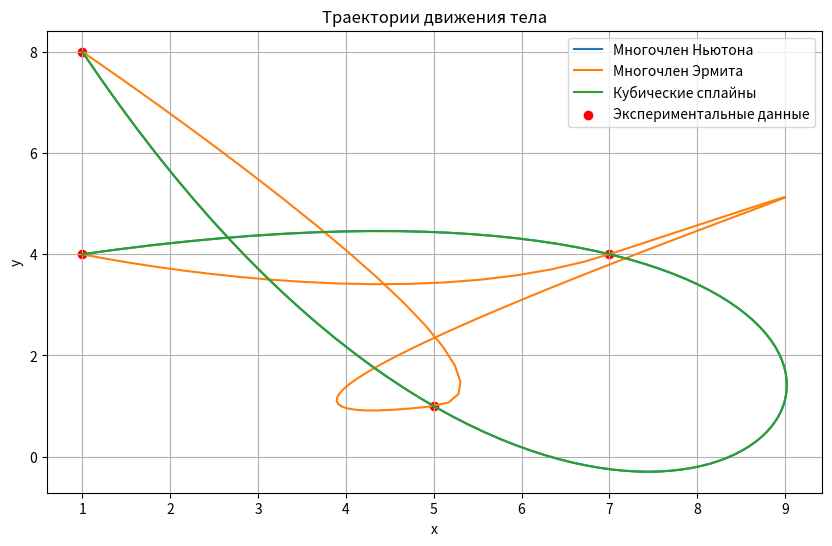
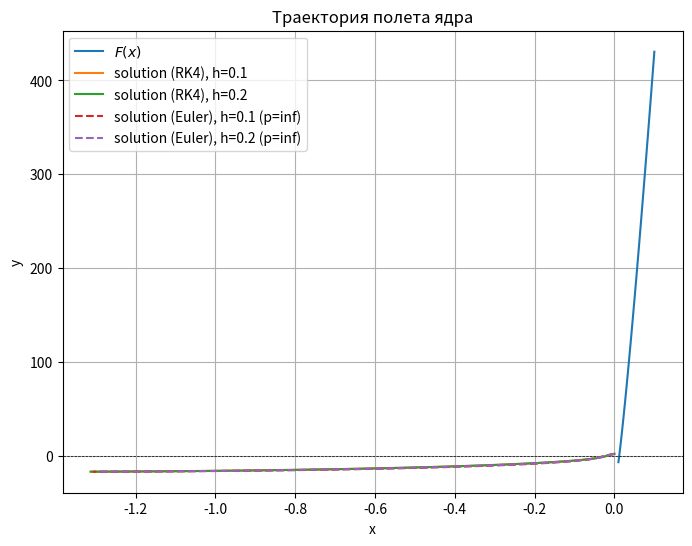

Write Python code to recreate these figures, in order.
import numpy as np
from scipy.interpolate import CubicHermiteSpline, CubicSpline
import matplotlib.pyplot as plt
from scipy.integrate import solve_ivp

############################## lab 3  ####################################

# Экспериментальные данные
t_values = np.array([0, 1, 4, 5])
x_values = np.array([1, 7, 5, 1])
y_values = np.array([4, 4, 1, 8])
x_accel_values = np.array([0, None, None, 0])
y_accel_values = np.array([0, None, None, 0])

# Заменяем пропущенные значения ускорений
for i in range(len(x_accel_values)):
    if x_accel_values[i] is None:
        x_accel_values[i] = np.polyval(np.polyfit(t_values[i-1:i+2], x_values[i-1:i+2], 2), t_values[i])
    if y_accel_values[i] is None:
        y_accel_values[i] = np.polyval(np.polyfit(t_values[i-1:i+2], y_values[i-1:i+2], 2), t_values[i])

# Интерполяция данных
t_interp = np.linspace(0, 5, 100)  # Увеличиваем количество точек для плавного графика

# Многочлен Ньютона
coeffs_x_newton = np.polyfit(t_values, x_values, deg=len(t_values)-1)
coeffs_y_newton = np.polyfit(t_values, y_values, deg=len(t_values)-1)
x_interp_newton = np.polyval(coeffs_x_newton, t_interp)
y_interp_newton = np.polyval(coeffs_y_newton, t_interp)

# Многочлен Эрмита
x_interp_hermite = CubicHermiteSpline(t_values, x_values, x_accel_values)(t_interp)
y_interp_hermite = CubicHermiteSpline(t_values, y_values, y_accel_values)(t_interp)

# Кубические сплайны
cs_x = CubicSpline(t_values, x_values)
cs_y = CubicSpline(t_values, y_values)
x_interp_cs = cs_x(t_interp)
y_interp_cs = cs_y(t_interp)

# Построение графика
plt.figure(figsize=(10, 6))
plt.plot(x_interp_newton, y_interp_newton, label="Многочлен Ньютона")
plt.plot(x_interp_hermite, y_interp_hermite, label="Многочлен Эрмита")
plt.plot(x_interp_cs, y_interp_cs, label="Кубические сплайны")
plt.scatter(x_values, y_values, color='red', label="Экспериментальные данные")
plt.xlabel('x')
plt.ylabel('y')
plt.title('Траектории движения тела')
plt.legend()
plt.grid(True)
plt.show()

# Определение длины траектории для каждого метода интерполяции
def path_length(x_vals, y_vals):
    return np.sum(np.sqrt(np.diff(x_vals)**2 + np.diff(y_vals)**2))

length_newton = path_length(x_interp_newton, y_interp_newton)
length_hermite = path_length(x_interp_hermite, y_interp_hermite)
length_cs = path_length(x_interp_cs, y_interp_cs)

print("Длина траектории (Многочлен Ньютона):", length_newton)
print("Длина траектории (Многочлен Эрмита):", length_hermite)
print("Длина траектории (Кубические сплайны):", length_cs)

############################## lab 4 ####################################

def F(x):
	return 0.091 + 1000 * x * np.log(1000 * x) - 30


# Создание массива значений x для построения графика
x_values = np.linspace(0.01, 0.1, 100)
y_values = F(x_values)

# Построение графика
plt.figure(figsize=(8, 6))
plt.plot(x_values, y_values, label='$F(x)$')
plt.axhline(0, color='black', linewidth=0.5, linestyle='--')
plt.xlabel('$x$')
plt.ylabel('$F(x)$')
plt.title('График функции $F(x)$')
plt.legend()
plt.grid(True)
plt.show()


def bisection_method(f, a, b, tol=1e-4, max_iter=100):
	if f(a) * f(b) > 0:
		raise ValueError("Функция не меняет знак на заданном интервале")

	iter_count = 0
	while (b - a) / 2 > tol:
		c = (a + b) / 2
		if f(c) == 0:
			return c, iter_count
		elif f(a) * f(c) < 0:
			b = c
		else:
			a = c
		iter_count += 1
		if iter_count >= max_iter:
			break

	return (a + b) / 2, iter_count


# Применение метода бисекции к функции F(x)
root_bisection, iterations_bisection = bisection_method(F, 0.01, 0.1)
print("Метод бисекции:")
print("Корень:", root_bisection)
print("Число итераций:", iterations_bisection)


def newton_method(f, df, x0, tol=1e-4, max_iter=100):
	iter_count = 0
	while True:
		x1 = x0 - f(x0) / df(x0)
		iter_count += 1
		if abs(x1 - x0) < tol or iter_count >= max_iter:
			break
		x0 = x1
	return x1, iter_count


# Производная функции F(x)
def dF(x):
	return 1000 * (1 + np.log(1000 * x))


# Применение метода Ньютона к функции F(x)
root_newton, iterations_newton = newton_method(F, dF, 0.01)
print("\nМетод Ньютона:")
print("Корень:", root_newton)
print("Число итераций:", iterations_newton)


def simple_iteration_method(phi, x0, tol=1e-4, max_iter=100):
	iter_count = 0
	while True:
		x1 = phi(x0)
		iter_count += 1
		if abs(x1 - x0) < tol or iter_count >= max_iter:
			break
		x0 = x1
	return x1, iter_count


# Функция для метода простых итераций
def phi(x):
	return (30 - 0.091) / (1000 * np.log(1000 * x))


# Применение метода простых итераций к функции F(x)
root_simple_iteration, iterations_simple_iteration = simple_iteration_method(phi, 0.01)
print("\nМетод простых итераций:")
print("Корень:", root_simple_iteration)
print("Число итераций:", iterations_simple_iteration)

############################## lab 5 ####################################

# заданные данные
x0 = 0
y0 = 2
xa = 5
ya = 3
xb = 6
yb = 4
x1 = 6
y1 = 0
m = 3
k = 0.1
vb = -1.5
g = 9.81


def f(t, y):
    # функция правых частей системы ОДУ
    vx, vy = y
    F = -k / m * np.sqrt((vx - vb) ** 2 + vy ** 2) * (vx - vb)

    return [F, -g - k / m * np.sqrt((vx - vb) ** 2 + vy ** 2) * vy]


# решение системы ОДУ методом Эйлера при шаге t=0.1
dt = 0.1
N = 50
x_euler = np.zeros(N)
y_euler = np.zeros(N)
x_euler[0], y_euler[0] = x0, y0

for i in range(1, N):
    vx, vy = f(0, [x_euler[i - 1], y_euler[i - 1]])
    x_euler[i] = x_euler[i - 1] + vx * dt
    y_euler[i] = y_euler[i - 1] + vy * dt

print("Решение системы ОДУ (метод Эйлера, шаг 0.1):", [x_euler[-1], y_euler[-1]])

# решение системы ОДУ методом Эйлера при шаге t=0.2
dt = 0.2
N = 25
x_euler = np.zeros(N)
y_euler = np.zeros(N)
x_euler[0], y_euler[0] = x0, y0

for i in range(1, N):
    vx, vy = f(0, [x_euler[i - 1], y_euler[i - 1]])
    x_euler[i] = x_euler[i - 1] + vx * dt
    y_euler[i] = y_euler[i - 1] + vy * dt

print("Решение системы ОДУ (метод Эйлера, шаг 0.2):", [x_euler[-1], y_euler[-1]])

# оценка погрешности методом Рунге
p_euler_1 = 1
dt_2 = dt / 2
x_euler_2 = np.zeros(N * 2)
y_euler_2 = np.zeros(N * 2)
x_euler_2[0], y_euler_2[0] = x0, y0

for i in range(1, N * 2):
    vx, vy = f(0, [x_euler_2[i - 1], y_euler_2[i - 1]])
    x_euler_2[i] = x_euler_2[i - 1] + vx * dt_2
    y_euler_2[i] = y_euler_2[i - 1] + vy * dt_2

if (y_euler[::2][-1] - y_euler[-1]) == 0 or (y_euler[::2][-1] - y_euler_2[-1]) == 0:
    p_euler_1 = float('inf')
else:
    p_euler_1 = np.log(abs((y_euler[::2][-1] - y_euler[-1]) / (y_euler[::2][-1] - y_euler_2[-1]))) / np.log(2)

print("Оценка погрешности метода Эйлера для шага 0.2:", p_euler_1)

p_euler_2 = 1
dt_2 = dt / 2
x_euler_2 = np.zeros(N * 2)
y_euler_2 = np.zeros(N * 2)
x_euler_2[0], y_euler_2[0] = x0, y0

for i in range(1, N * 2):
    vx, vy = f(0, [x_euler_2[i - 1], y_euler_2[i - 1]])
    x_euler_2[i] = x_euler_2[i - 1] + vx * dt_2
    y_euler_2[i] = y_euler_2[i - 1] + vy * dt_2

if (y_euler[::4][-1] - y_euler[-1]) == 0 or (y_euler[::4][-1] - y_euler_2[-1]) == 0:
    p_euler_2 = float('inf')
else:
    p_euler_2 = np.log(abs((y_euler[::4][-1] - y_euler[-1]) / (y_euler[::4][-1] - y_euler_2[-1]))) / np.log(2)

print("Оценка погрешности метода Эйлера для шага 0.1:", p_euler_2)

# решение системы ОДУ методом Рунге-Кутта 4 порядка при шаге t=0.1
sol_1 = solve_ivp(f, [0, 5], [0, 2], t_eval=np.linspace(0, 5, 50))

print("Решение системы ОДУ (метод Рунге-Кутта 4 порядка, шаг 0.1):", [sol_1.y[0][-1], sol_1.y[1][-1]])

# оценка погрешности методом Рунге
p_rk_1 = 4
dt = 0.1
dt_2 = dt / 2
sol_2 = solve_ivp(f, [0, 5], [0, 2], t_eval=np.linspace(0, 5, 100))

err_x = abs(sol_1.y[0][::2][-1] - sol_2.y[0][-1]) / (2 ** p_rk_1 - 1)
err_y = abs(sol_1.y[1][::2][-1] - sol_2.y[1][-1]) / (2 ** p_rk_1 - 1)

print("Оценка погрешности метода Рунге-Кутта 4 порядка для шага 0.2:", [err_x, err_y])

p_rk_2 = 4
dt = 0.2
dt_2 = dt / 2
sol_3 = solve_ivp(f, [0, 5], [0, 2], t_eval=np.linspace(0, 5, 51))

err_x = abs(sol_2.y[0][::2][-1] - sol_3.y[0][-1]) / (2 ** p_rk_2 - 1)
err_y = abs(sol_2.y[1][::2][-1] - sol_3.y[1][-1]) / (2 ** p_rk_2 - 1)

print("Оценка погрешности метода Рунге-Кутта 4 порядка для шага 0.2:", [err_x, err_y])

# подбор угла и скорости методом стрельбы
def hit_target(v):
    def f(t, y):
        vx, vy = y
        F = -k / m * np.sqrt((vx - vb) ** 2 + vy ** 2) * (vx - vb) + v[0] * v[1]
        return [F, -g - k / m * np.sqrt((vx - vb) ** 2 + vy ** 2) * vy]

    sol = solve_ivp(f, [0, 10], [0, 2], t_eval=np.linspace(0, 10, 50))
    return sol.y[0][-1] - x1, sol.y[1][-1] - y1


vx0 = 100
vy0 = np.sqrt((g * (x1 - x0) ** 2) / (
            2 * (vx0 - vb) ** 2 * (np.cos(ya)) ** 2 + 2 * (yb - y0 - (x1 - x0) * np.tan(ya)) / (x1 - xa) - g))

v = [vx0, vy0]
v_min, v_max = [-500, 500], [0, 500]

while v_max[1] - v_min[1] > 0.01:
    v_mid = [(v_min[i] + v_max[i]) / 2 for i in range(2)]

    if hit_target(v_mid)[1] > 0:
        v_max = v_mid
    else:
        v_min = v_mid

v = [(v_min[i] + v_max[i]) / 2 for i in range(2)]
print("Начальная скорость ядра:", np.linalg.norm(v))
print("Угол а:", np.degrees(np.arctan(vy0 / vx0)))

# наибольшая высота ядра в полете
print("Наибольшая высота ядра в полете:", max(sol_1.y[1]))

# время полета ядра до попадания в цель
t_max = 0
for i in range(1, len(sol_1.t)):
    if sol_1.y[0][i] > xa and sol_1.y[0][i] < xb and sol_1.y[1][i] > ya and sol_1.y[1][i] < yb:
        t_max = sol_1.t[i]
        break

if t_max == 0:
    t_max = (y1 - y0 + (x1 - x0) * np.tan(ya)) / ((v[0] * np.cos(ya) - vb) * np.cos(ya) * g)

print("Время полета ядра до попадания в цель:", t_max)

# траектория полета ядра
plt.plot(sol_1.y[0], sol_1.y[1], label='solution (RK4), h=0.1')
plt.plot(sol_2.y[0], sol_2.y[1], label='solution (RK4), h=0.2')
plt.plot(x_euler, y_euler, '--', label=f'solution (Euler), h=0.1 (p={p_euler_2:.2f})')
plt.plot(x_euler_2[::2], y_euler_2[::2], '--', label=f'solution (Euler), h=0.2 (p={p_euler_1:.2f})')
plt.xlabel('x')
plt.ylabel('y')
plt.title('Траектория полета ядра')
plt.legend()
plt.show()
